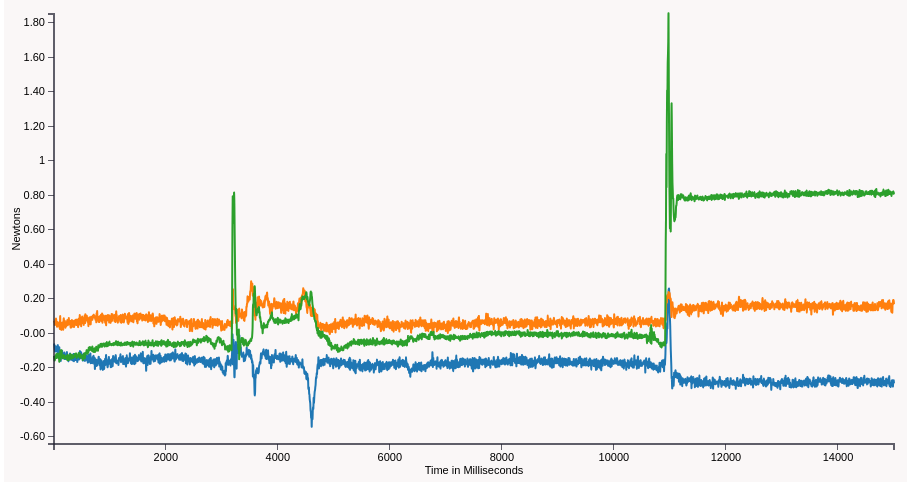
D3 v3 page, settled after 360 driven frames (6 s of simulated time); the page loaded 1 data file(s).



    d3.csv('Fortuna_tn11.csv', function(error, data) {
        data.forEach(function (d) {
            d.timing = +d.timing*5;
            d.foreaft = +d.foreaft;
            d.lateral = +d.lateral;
            d.normal = +d.normal;
        });
        console.log(data);

        let chart = makeLineChart(data, 'timing', {
            'Fore-aft': {column: 'foreaft'},
            'Lateral': {column: 'lateral'},
            'Normal': {column: 'normal'},
        }, {xAxis: 'Time in Milliseconds', yAxis: 'Newtons'});

        chart.bind("#chart-line1");

        chart.render();

    });

// ── index.js
function makeLineChart(dataset, xName, yObjs, axisLables) {
    let chartObj = {};
    let color = d3.scale.category10();
    chartObj.xAxisLable = axisLables.xAxis;
    chartObj.yAxisLable = axisLables.yAxis;
    /*
     yObjsects format:
     {y1:{column:'',name:'name',color:'color'},y2}
     */

    chartObj.data = dataset;
    chartObj.margin = {top: 15, right: 60, bottom: 30, left: 50};
    chartObj.width = 650 - chartObj.margin.left - chartObj.margin.right;
    chartObj.height = 480 - chartObj.margin.top - chartObj.margin.bottom;

// So we can pass the x and y as strings when creating the function
    chartObj.xFunct = function(d){
        //console.log(d[xName]);
        return d[xName]
    };

    //console.log("chartObj.xFunct",chartObj.xFunct);
// For each yObjs argument, create a yFunction
    function getYFn(column) {
        return function (d) {
            return d[column];
        };
    }

// Object instead of array
    chartObj.yFuncts = [];
    for (let y  in yObjs) {
        yObjs[y].name = y;
        yObjs[y].yFunct = getYFn(yObjs[y].column); //Need this  list for the ymax function

        chartObj.yFuncts.push(yObjs[y].yFunct);
    }
    console.log(yObjs);
//Formatter functions for the axes
    chartObj.formatAsNumber = d3.format(".0f");
    chartObj.formatAsDecimal = d3.format(".2f");
    chartObj.formatAsCurrency = d3.format("$.2f");
    chartObj.formatAsFloat = function (d) {
        if (d % 1 !== 0) {
            return d3.format(".2f")(d);
        } else {
            return d3.format(".0f")(d);
        }

    };

    chartObj.xFormatter = chartObj.formatAsNumber;
    chartObj.yFormatter = chartObj.formatAsFloat;

    chartObj.bisectYear = d3.bisector(chartObj.xFunct).left; //< Can be overridden in definition
    //console.log("chartObj.bisectYear: ",d3.bisector(chartObj.xFunct).left);
//Create scale functions

    chartObj.xScale = d3.scale.linear().range([-2, chartObj.width]).domain(d3.extent(chartObj.data, chartObj.xFunct)); //< Can be overridden in definition

// Get the max of every yFunct
    chartObj.max = function (fn) {
        return d3.max(chartObj.data, fn);
    };
    chartObj.min = function (fn) {
        return d3.min(chartObj.data, fn);
    };
    console.log("Height: ",chartObj.height);
    chartObj.yScale = d3.scale.linear().range([chartObj.height, 0]).domain([ (d3.min(chartObj.yFuncts.map(chartObj.min))-0.1), d3.max(chartObj.yFuncts.map(chartObj.max))]);
    console.log();
    chartObj.formatAsYear = d3.format("");

//Create axis
    chartObj.xAxis = d3.svg.axis().scale(chartObj.xScale).orient("bottom").tickFormat(chartObj.xFormatter); //< Can be overridden in definition

    chartObj.yAxis = d3.svg.axis().scale(chartObj.yScale).orient("left").tickFormat(chartObj.yFormatter); //< Can be overridden in definition


// Build line building functions
    function getYScaleFn(yObj) {
        return function (d) {
            return chartObj.yScale(yObjs[yObj].yFunct(d));
        };
    }
    for (let yObj in yObjs) {
        yObjs[yObj].line = d3.svg.line().interpolate("cardinal").x(function (d) {
            return chartObj.xScale(chartObj.xFunct(d));
        }).y(getYScaleFn(yObj));
    }


    chartObj.svg;

// Change chart size according to window size
    chartObj.update_svg_size = function () {
        chartObj.width = parseInt(chartObj.chartDiv.style("width"), 10) - (chartObj.margin.left + chartObj.margin.right);

        chartObj.height = parseInt(chartObj.chartDiv.style("height"), 10) - (chartObj.margin.top + chartObj.margin.bottom);

        /* Update the range of the scale with new width/height */
        chartObj.xScale.range([0, chartObj.width]);
        chartObj.yScale.range([chartObj.height, 0]);

        if (!chartObj.svg) {return false;}

        /* Else Update the axis with the new scale */
        chartObj.svg.select('.x.axis').attr("transform", "translate(0," + chartObj.height + ")").call(chartObj.xAxis);
        chartObj.svg.select('.x.axis .label').attr("x", chartObj.width / 2);

        chartObj.svg.select('.y.axis').call(chartObj.yAxis);
        chartObj.svg.select('.y.axis .label').attr("x", -chartObj.height / 2);

        /* Force D3 to recalculate and update the line */
        for (let y  in yObjs) {
            yObjs[y].path.attr("d", yObjs[y].line);
        }


        d3.selectAll(".focus.line").attr("y2", chartObj.height);

        chartObj.chartDiv.select('svg').attr("width", chartObj.width + (chartObj.margin.left + chartObj.margin.right)).attr("height", chartObj.height + (chartObj.margin.top + chartObj.margin.bottom));

        chartObj.svg.select(".overlay").attr("width", chartObj.width).attr("height", chartObj.height);
        return chartObj;
    };

    chartObj.bind = function (selector) {
        chartObj.mainDiv = d3.select(selector);
        // Add all the divs to make it centered and responsive
        chartObj.mainDiv.append("div").attr("class", "inner-wrapper").append("div").attr("class", "outer-box").append("div").attr("class", "inner-box");
        chartSelector = selector + " .inner-box";
        chartObj.chartDiv = d3.select(chartSelector);
        d3.select(window).on('resize.' + chartSelector, chartObj.update_svg_size);
        chartObj.update_svg_size();
        return chartObj;
    };

// Render the chart
    chartObj.render = function () {
        //Create SVG element
        chartObj.svg = chartObj.chartDiv.append("svg").attr("class", "chart-area").attr("width", chartObj.width + (chartObj.margin.left + chartObj.margin.right)).attr("height", chartObj.height + (chartObj.margin.top + chartObj.margin.bottom)).append("g").attr("transform", "translate(" + chartObj.margin.left + "," + chartObj.margin.top + ")");

        // Draw Lines
        for (let y  in yObjs) {
            yObjs[y].path = chartObj.svg.append("path").datum(chartObj.data).attr("class", "line").attr("d", yObjs[y].line).style("stroke", color(y)).attr("data-series", y).on("mouseover", function () {
                focus.style("display", null);
            }).on("mouseout", function () {
                focus.transition().delay(700).style("display", "none");
            }).on("mousemove", mousemove);
        }


        // Draw Axis
        chartObj.svg.append("g").attr("class", "x axis").attr("transform", "translate(0," + chartObj.height + ")").call(chartObj.xAxis).append("text").attr("class", "label").attr("x", chartObj.width / 2).attr("y", 30).style("text-anchor", "middle").text(chartObj.xAxisLable);

        chartObj.svg.append("g").attr("class", "y axis").call(chartObj.yAxis).append("text").attr("class", "label").attr("transform", "rotate(-90)").attr("y", -42).attr("x", -chartObj.height / 2).attr("dy", ".71em").style("text-anchor", "middle").text(chartObj.yAxisLable);

        //Draw tooltips
        let focus = chartObj.svg.append("g").attr("class", "focus").style("display", "none");

        for (let y  in yObjs) {
            yObjs[y].tooltip = focus.append("g");
            yObjs[y].tooltip.append("circle").attr("r", 5);
            yObjs[y].tooltip.append("rect").attr("x", 8).attr("y","-5").attr("width",22).attr("height",'0.75em');
            yObjs[y].tooltip.append("text").attr("x", 9).attr("dy", ".35em");
        }

        // Year label
        focus.append("text").attr("class", "focus year").attr("x", 9).attr("y", 7);
        // Focus line
        focus.append("line").attr("class", "focus line").attr("y1", 0).attr("y2", chartObj.height);

        //Draw legend
        let legend = chartObj.mainDiv.append('div').attr("class", "legend");
        for (let y  in yObjs) {
            series = legend.append('div');
            series.append('div').attr("class", "series-marker").style("background-color", color(y));
            series.append('p').text(y);
            yObjs[y].legend = series;
        }

        // Overlay to capture hover

        chartObj.svg.append("rect").attr("class", "overlay").attr("width", chartObj.width).attr("height", chartObj.height).on("mouseover", function () {
            focus.style("display", null);
        }).on("mouseout", function () {
            focus.style("display", "none");
        }).on("mousemove", mousemove);

        return chartObj;
        function mousemove() {
            let x0 = chartObj.xScale.invert(d3.mouse(this)[0]), i = chartObj.bisectYear(dataset, x0, 1), d0 = chartObj.data[i - 1], d1 = chartObj.data[i];
            try {
                var d = x0 - chartObj.xFunct(d0) > chartObj.xFunct(d1) - x0 ? d1 : d0;
            } catch (e) { return;}
            minY = chartObj.height;
            for (var y  in yObjs) {
                yObjs[y].tooltip.attr("transform", "translate(" + chartObj.xScale(chartObj.xFunct(d)) + "," + chartObj.yScale(yObjs[y].yFunct(d)) + ")");
                yObjs[y].tooltip.select("text").text(chartObj.yFormatter(yObjs[y].yFunct(d)));
                minY = Math.min(minY, chartObj.yScale(yObjs[y].yFunct(d)));
            }

            focus.select(".focus.line").attr("transform", "translate(" + chartObj.xScale(chartObj.xFunct(d)) + ")").attr("y1", minY);
            focus.select(".focus.year").text("Time in Milliseconds: " + (chartObj.xFormatter(chartObj.xFunct(d))));
        }

    };
    return chartObj;
}

### data: Fortuna_tn11.csv
timing, foreaft, lateral, normal
1, -0.05824, 0.07336, -0.1301
2, -0.06508, 0.06615, -0.1466
3, -0.08214, 0.06754, -0.1575
4, -0.09596, 0.04878, -0.1542
5, -0.1045, 0.05636, -0.1419
6, -0.07501, 0.07749, -0.1303
7, -0.09712, 0.07187, -0.1379
8, -0.08658, 0.08545, -0.1367
9, -0.1017, 0.07856, -0.1203
10, -0.105, 0.0557, -0.1431
11, -0.08816, 0.05934, -0.1266
12, -0.09187, 0.03816, -0.1383
13, -0.08057, 0.0653, -0.1377
14, -0.0684, 0.06101, -0.1167
15, -0.07528, 0.04429, -0.1335
16, -0.1234, 0.05963, -0.1285
17, -0.08252, 0.06016, -0.1358
18, -0.1059, 0.05985, -0.1488
19, -0.1065, 0.03903, -0.1358
20, -0.08102, 0.05727, -0.1642
21, -0.134, 0.04446, -0.1156
22, -0.1118, 0.02702, -0.137
23, -0.1419, 0.1004, -0.1538
24, -0.1493, 0.03775, -0.09914
25, -0.1599, 0.04686, -0.1275
26, -0.1406, 0.03492, -0.09683
27, -0.1226, 0.02062, -0.1162
28, -0.1348, 0.04594, -0.09749
29, -0.1069, 0.04531, -0.1256
30, -0.1013, 0.06138, -0.1383
31, -0.1192, 0.05909, -0.1385
32, -0.12, 0.05135, -0.1447
33, -0.1207, 0.04441, -0.1376
34, -0.1174, 0.0217, -0.1409
35, -0.1346, 0.07201, -0.1396
36, -0.1297, 0.08752, -0.1293
37, -0.1466, 0.0693, -0.1267
38, -0.1106, 0.04974, -0.1407
39, -0.1417, 0.04999, -0.1453
40, -0.1489, 0.07177, -0.1368
41, -0.1384, 0.04454, -0.1363
42, -0.1231, 0.03224, -0.1385
43, -0.1434, 0.04934, -0.1402
44, -0.1489, 0.04014, -0.1425
45, -0.1427, 0.05863, -0.1306
46, -0.1391, 0.05565, -0.1462
47, -0.1074, 0.0632, -0.1463
48, -0.1337, 0.07225, -0.143
49, -0.144, 0.07565, -0.155
50, -0.1382, 0.04763, -0.1235
51, -0.152, 0.05493, -0.1469
52, -0.1406, 0.062, -0.1423
53, -0.1621, 0.05718, -0.1505
54, -0.139, 0.08905, -0.1541
55, -0.1294, 0.05361, -0.1475
56, -0.1445, 0.07395, -0.1304
57, -0.1441, 0.05423, -0.1436
58, -0.1169, 0.0571, -0.1416
59, -0.1365, 0.07174, -0.1333
60, -0.1297, 0.03442, -0.1199
... 2,940 more rows